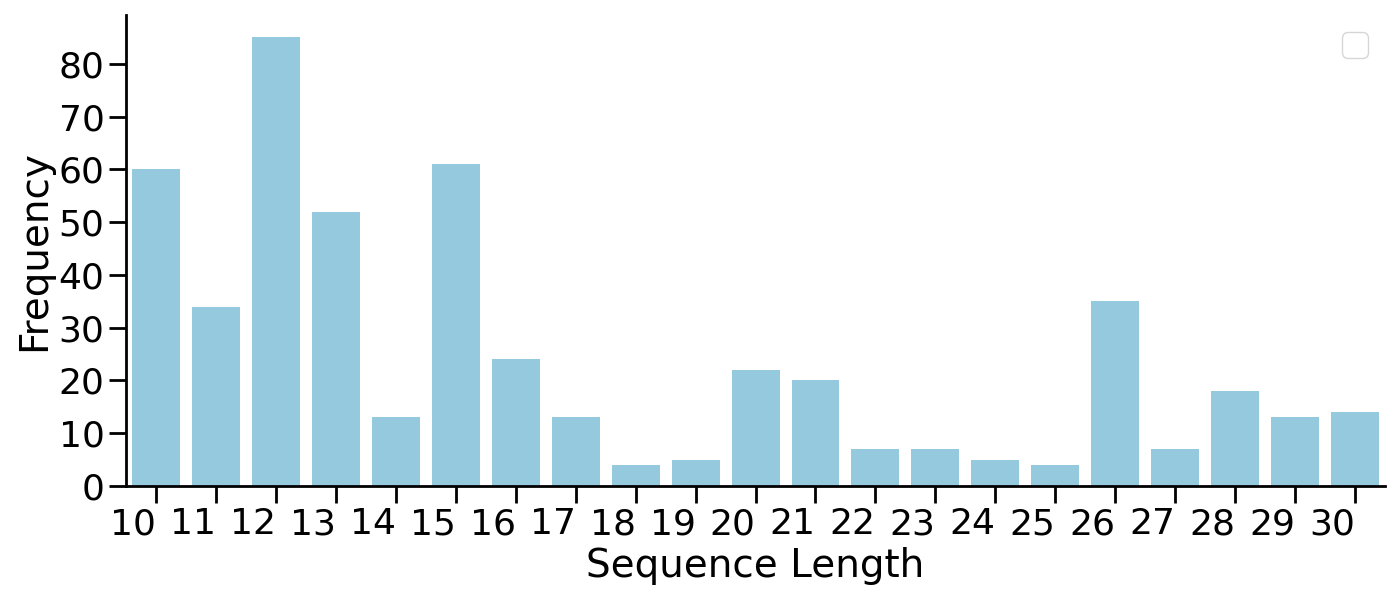

The table this chart was drawn from, first rows:
Sequence Length, Frequency
10, 60
11, 34
12, 85
13, 52
14, 13
15, 61
16, 24
17, 13
18, 4
19, 5
20, 22
21, 20
22, 7
23, 7
24, 5
25, 4
26, 35
27, 7
28, 18
29, 13
30, 14
